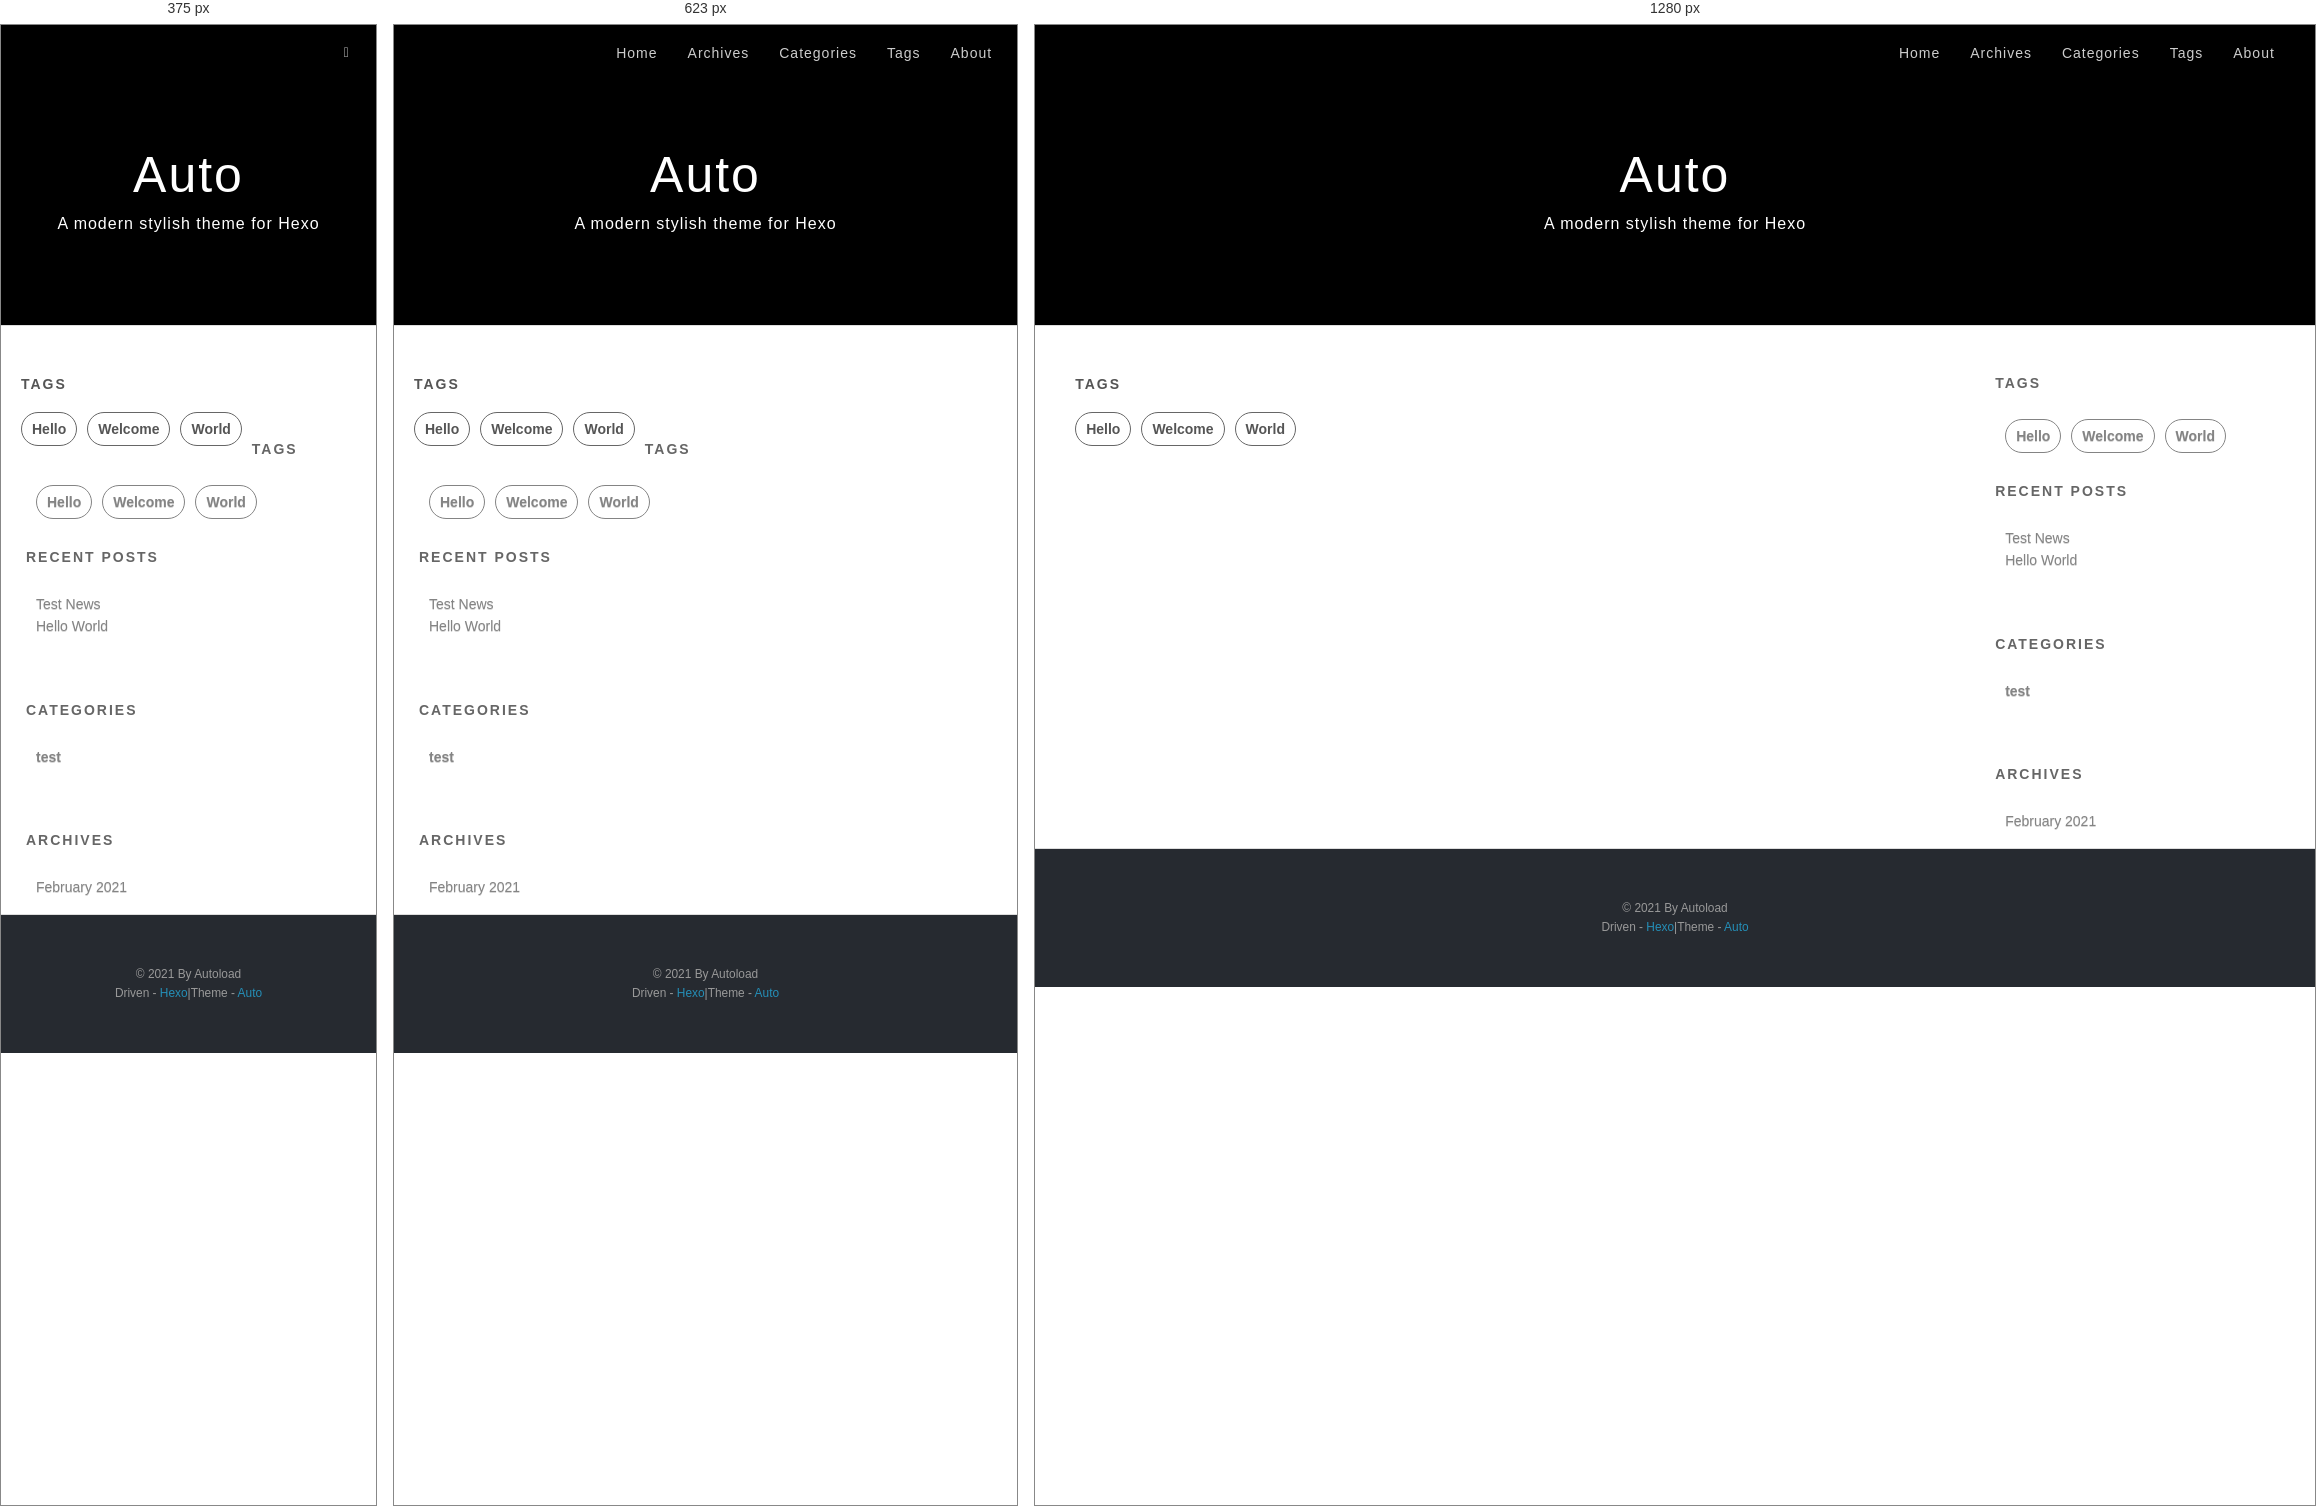
Rendered at 375 px, 623 px and 1280 px, left to right.

<!-- file: index.html -->
<!DOCTYPE html>
<html>
<head>
  <meta charset="utf-8">
  
  <title>tags | Auto</title>
  <meta name="viewport" content="width=device-width, initial-scale=1, shrink-to-fit=no">
  
    <link rel="shortcut icon" href="/favicon.png">
  
  
<link rel="stylesheet" href="/css/style.css">

<meta name="generator" content="Hexo 5.3.0"></head>

<body>
  <div id="container">
    <div id="wrap">
      <header id="header">
  <div id="banner"></div>
  <div id="header-outer" class="outer">
    <div id="header-title" class="inner">
      <h1 id="logo-wrap">
        <a href="/" id="logo">Auto</a>
      </h1>
      
        <h2 id="subtitle-wrap">
          <a href="/" id="subtitle">A modern stylish theme for Hexo</a>
        </h2>
      
    </div>
    <div id="header-inner" class="inner">
      <nav id="main-nav">
        <a id="main-nav-toggle" class="nav-icon"></a>
        
          <a class="main-nav-link" href="/">Home</a>
        
          <a class="main-nav-link" href="/archives">Archives</a>
        
          <a class="main-nav-link" href="/categories">Categories</a>
        
          <a class="main-nav-link" href="/tags">Tags</a>
        
          <a class="main-nav-link" href="/about">About</a>
        
      </nav>
    </div>
  </div>
</header>

      <div class="outer">
        <section id="main"><section class="archives-wrap">
  
    <h1 class="page-type-title">Tags</h1>
    <ul class="tag-list" itemprop="keywords"><li class="tag-list-item"><a class="tag-list-link" href="/tags/Hello/" rel="tag">Hello</a></li><li class="tag-list-item"><a class="tag-list-link" href="/tags/Welcome/" rel="tag">Welcome</a></li><li class="tag-list-item"><a class="tag-list-link" href="/tags/World/" rel="tag">World</a></li></ul>
  
</section></section>
        <aside id="sidebar">
  
    
  <div class="widget-wrap">
    <h3 class="widget-title">Tags</h3>
    <div class="widget">
      <ul class="tag-list" itemprop="keywords"><li class="tag-list-item"><a class="tag-list-link" href="/tags/Hello/" rel="tag">Hello</a></li><li class="tag-list-item"><a class="tag-list-link" href="/tags/Welcome/" rel="tag">Welcome</a></li><li class="tag-list-item"><a class="tag-list-link" href="/tags/World/" rel="tag">World</a></li></ul>
    </div>
  </div>


  
    
  <div class="widget-wrap">
    <h3 class="widget-title">Recent Posts</h3>
    <div class="widget">
      <ul>
        
          <li>
            <a href="/2021/02/24/test-news/">Test News</a>
          </li>
        
          <li>
            <a href="/2021/02/20/hello-world/">Hello World</a>
          </li>
        
      </ul>
    </div>
  </div>

  
    
  <div class="widget-wrap">
    <h3 class="widget-title">Categories</h3>
    <div class="widget">
      <ul class="category-list"><li class="category-list-item"><a class="category-list-link" href="/categories/test/">test</a></li></ul>
    </div>
  </div>


  
    
  <div class="widget-wrap">
    <h3 class="widget-title">Archives</h3>
    <div class="widget">
      <ul class="archive-list"><li class="archive-list-item"><a class="archive-list-link" href="/archives/2021/02/">February 2021</a></li></ul>
    </div>
  </div>

  
</aside>
      </div>
      <footer id="footer">
  
  <div class="outer">
    <div id="footer-info" class="inner">
      &copy; 2021 By Autoload<br>
      Driven - <a href="https://hexo.io/" target="_blank">Hexo</a>|Theme - <a href="https://github.com/autoload/hexo-theme-auto" target="_blank">Auto</a>
    </div>
  </div>
</footer>
    </div>
    <nav id="mobile-nav">
  
    <a href="/" class="mobile-nav-link">Home</a>
  
    <a href="/archives" class="mobile-nav-link">Archives</a>
  
    <a href="/categories" class="mobile-nav-link">Categories</a>
  
    <a href="/tags" class="mobile-nav-link">Tags</a>
  
    <a href="/about" class="mobile-nav-link">About</a>
  
</nav>
    


<script src="/js/jquery-3.4.1.min.js"></script>


<script src="/js/script.js"></script>




  </div>
</body>
</html>

/* @media block from style.css */
@media screen and (min-width: 768px) {
  #main {
    display: inline;
    float: left;
    width: 73.33333333333333%;
    margin: 0 0.833333333333333%;
  }
}

/* @media block from style.css */
@media screen and (max-width: 479px) {
  .main-nav-link {
    display: none;
  }
}

/* @media block from style.css */
@media screen and (max-width: 479px) {
  #main-nav-toggle {
    display: block;
  }
}

/* @media block from style.css */
@media screen and (max-width: 479px) {
  #search-form-wrap {
    width: 100%;
    right: -100%;
  }
}

/* @media block from style.css */
@media screen and (min-width: 768px) {
  #article-nav {
    margin: 50px 0;
  }
  #article-nav:before {
    width: 8px;
    height: 8px;
    position: absolute;
    top: 50%;
    left: 50%;
    margin-top: -4px;
    margin-left: -4px;
    content: "";
    border-radius: 50%;
    background: #ddd;
    -webkit-box-shadow: 0 1px 2px #fff;
    box-shadow: 0 1px 2px #fff;
  }
}

/* @media block from style.css */
@media screen and (min-width: 768px) {
  .article-nav-link-wrap {
    width: 50%;
    margin-top: 0;
  }
}

/* @media block from style.css */
@media screen and (min-width: 768px) {
  #article-nav-newer {
    float: left;
    text-align: right;
    padding-right: 20px;
  }
}

/* @media block from style.css */
@media screen and (min-width: 768px) {
  #article-nav-older {
    float: right;
    text-align: left;
    padding-left: 20px;
  }
}

/* @media block from style.css */
@media screen and (min-width: 480px) and (max-width: 767px) {
  .archives {
    -webkit-column-count: 2;
    -moz-column-count: 2;
    column-count: 2;
  }
}

/* @media block from style.css */
@media screen and (min-width: 768px) {
  .archives {
    -webkit-column-count: 3;
    -moz-column-count: 3;
    column-count: 3;
  }
}

/* @media block from style.css */
@media screen and (max-width: 479px) {
  #page-nav .page-number {
    display: none;
  }
}

/* @media block from style.css */
@media screen and (max-width: 479px) {
  #mobile-nav {
    float: right;
    top: 0;
    left: 0;
    width: 140px;
    height: 100%;
    background: #191919;
    border-right: 1px solid #fff;
    text-align: left;
  }
}

/* @media block from style.css */
@media screen and (max-width: 479px) {
  .mobile-nav-link {
    display: block;
    color: #999;
    text-decoration: none;
    padding: 15px 20px;
    font-weight: bold;
  }
  .mobile-nav-link:hover {
    color: #fff;
  }
}

/* @media block from style.css */
@media screen and (min-width: 768px) {
  #sidebar {
    display: inline;
    float: left;
    width: 23.333333333333332%;
    margin: 0 0.833333333333333%;
  }
}